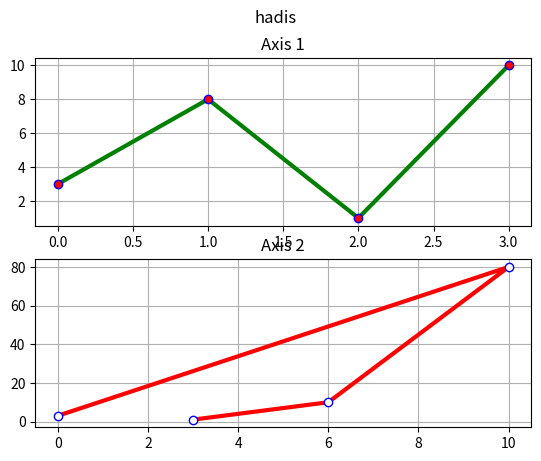

Reproduce this figure in Python.
import matplotlib.pyplot as plt
import numpy as np

x = np.array([0, 1, 2, 3])
y = np.array([3, 8, 1, 10])
plt.subplot(2,1,1)
plt.plot(x,y, linewidth = '3' , color = 'g', marker= 'o', mec= 'b', mfc = 'r')
plt.grid()
plt.title("Axis 1")


x = np.array([0, 10, 6, 3])
y = np.array([3, 80, 10, 1])
plt.subplot(2,1,2)
plt.plot(x,y, linewidth = '3', color = 'r', marker= 'o', mec= 'b', mfc = 'w')
plt.grid()
plt.title("Axis 2")

plt.suptitle("hadis")

plt.show()